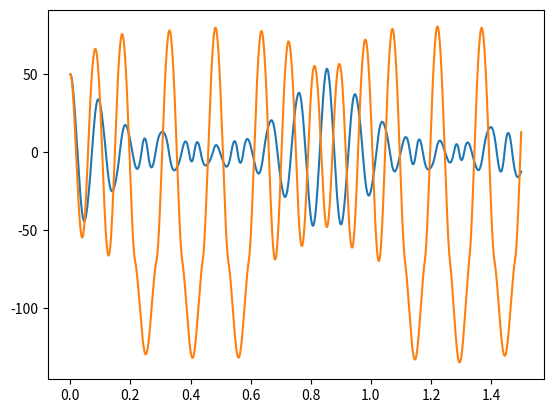

Recreate this plot in Python.
from matplotlib import pyplot as plt
import math

k1 = 20000
k2 = 10000
k3 = 40000
n1 = 1
n2 = 0.5
n3 = 0.7
m = 10
g = 9.8

t0 = 0
x0 = 0.5
y0 = 0.5
Vx = 0
Vy = 0


def func_Vy(t, x, y, V, w):
  c1 = ((n1 + abs(x)) ** 2 + y ** 2) ** (1 / 2)
  c2 = ((n2 + abs(y)) ** 2 + x ** 2) ** (1 / 2)
  c3 = ((n3 + abs(y)) ** 2 + x ** 2) ** (1 / 2)
  p2 = -1 if (y > 2 * n2 or 0 < y < n2) else 1
  r2 = abs(c2 - 3 * n2) if y > n2 else c2 - n2
  p3 = -1 if (y > 0 or -n3 > y > -2 * n3) else 1
  r3 = abs(c3 - 3 * n3) if y < -n3 else c3 - n3
  return (m * g
          - k1 * (c1 - n1) * y / c1
          + k2 * p2 * r2
          + k3 * p3 * r3
   ) / m


def func_Vx(t, x, y, V, w):
  c1 = (pow(n1 + abs(x), 2) + y * y) ** (1 / 2)
  c2 = (pow(n2 + abs(y), 2) + x * x) ** (1 / 2)
  c3 = (pow(n3 + abs(y), 2) + x * x) ** (1 / 2)
  p1 = -1 if (x > 0 or -n1 > x > -2 * n1) else 1
  r1 = abs(c1 - 3 * n1) if x < -n1 else c1 - n1
  return (k1 * p1 * r1
          - k2 * (c2 - n2) * x / c2
          - k3 * (c3 - n3) * x / c3
          ) / m

def runge_kutt_step(runge_kutt_table: list, step: float):
  current_row = runge_kutt_table[-1]
  next_row = [None] * 5
  runge_kutt_table.append(next_row)

  next_row[0] = current_row[0] + step
  next_row[1] = current_row[1] + current_row[3] * step
  next_row[2] = current_row[2] + current_row[4] * step

  k1dV = func_Vx(current_row[0], current_row[1], current_row[2], current_row[3], current_row[4])
  k2dV = func_Vx(current_row[0] + step / 2, current_row[1], current_row[2], current_row[3] + step * k1dV / 2,
                 current_row[4])
  k3dV = func_Vx(current_row[0] + step / 2, current_row[1], current_row[2], current_row[3] + step * k2dV / 2,
                 current_row[4])
  k4dV = func_Vx(current_row[0] + step, current_row[1], current_row[2], current_row[3] + step * k3dV, current_row[4])

  next_row[3] = current_row[3] + step / 6 * (k1dV + 2 * k2dV + 2 * k3dV + k4dV)

  k1dw = func_Vy(current_row[0], current_row[1], current_row[2], current_row[3], current_row[4])
  k2dw = func_Vy(current_row[0] + step / 2, current_row[1], current_row[2], current_row[3],
                 current_row[4] + step * k1dw / 2)
  k3dw = func_Vy(current_row[0] + step / 2, current_row[1], current_row[2], current_row[3],
                 current_row[4] + step * k2dw / 2)
  k4dw = func_Vy(current_row[0] + step, current_row[1], current_row[2], current_row[3], current_row[4] + step * k3dw)

  next_row[4] = current_row[4] + step / 6 * (k1dw + 2 * k2dw + 2 * k3dw + k4dw)

if __name__ == '__main__':
  # t, x, y, Vx, Vy
  runge_kutt_table = [
    [t0, x0, y0, Vx, Vy]
  ]

  for i in range(150000):
    runge_kutt_step(runge_kutt_table, 0.00001)
    # if (i % 100 == 0):
    #   print(runge_kutt_table[i], '  ', func_Vx(*runge_kutt_table[i]), '  ', func_Vy(*runge_kutt_table[i]))

  t_axis = [j[0] for j in runge_kutt_table]
  x_axis = [j[1] * 100 for j in runge_kutt_table]
  y_axis = [j[2] * 100 for j in runge_kutt_table]
  V_axis = [j[3] for j in runge_kutt_table]
  w_axis = [j[4] for j in runge_kutt_table]

  plt.plot(t_axis, x_axis)
  plt.show()

  plt.plot(t_axis, y_axis)
  plt.show()
